Photos from the image-classification dataset "processed_dataset" in the GitHub repository RuhinaazYerur/CSE-2022-26-Batch-B3. Its 2 classes are: fully cooked, semi cooked.

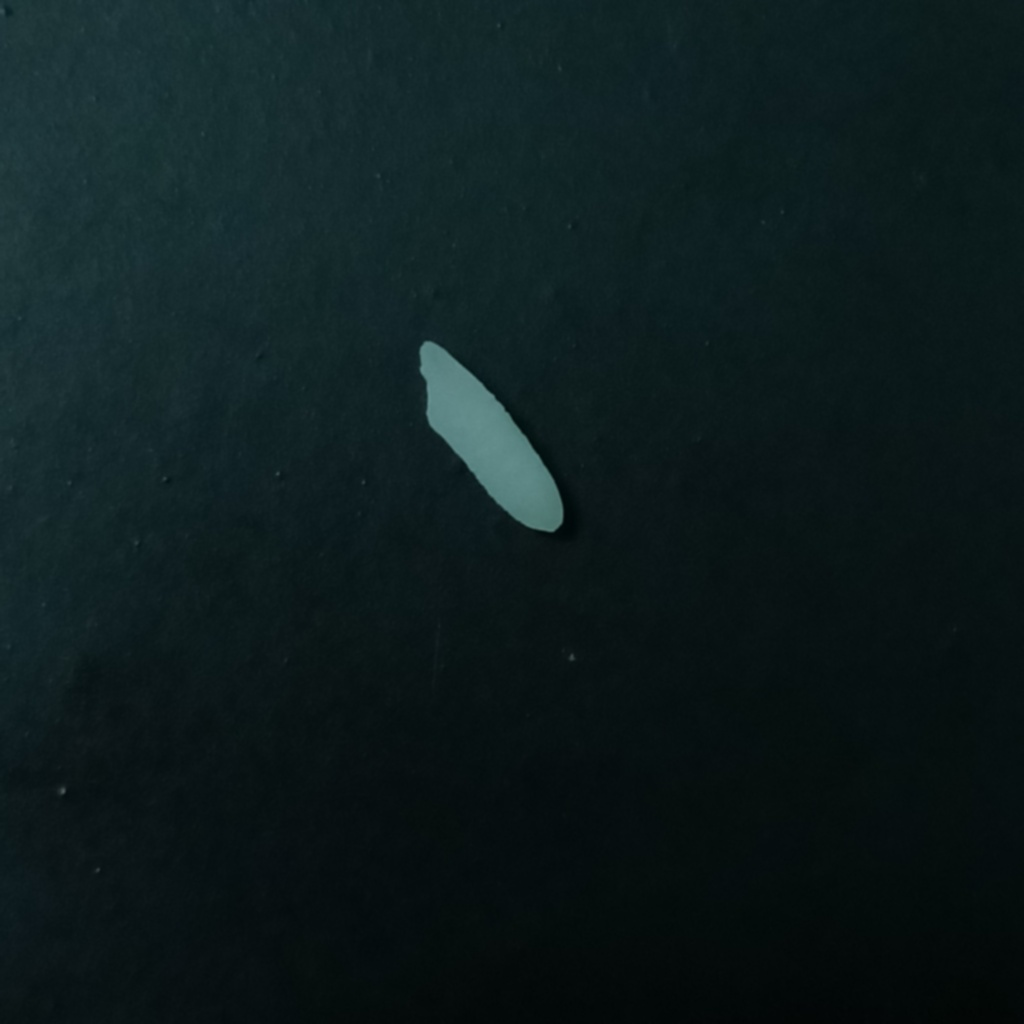
Label: semi cooked

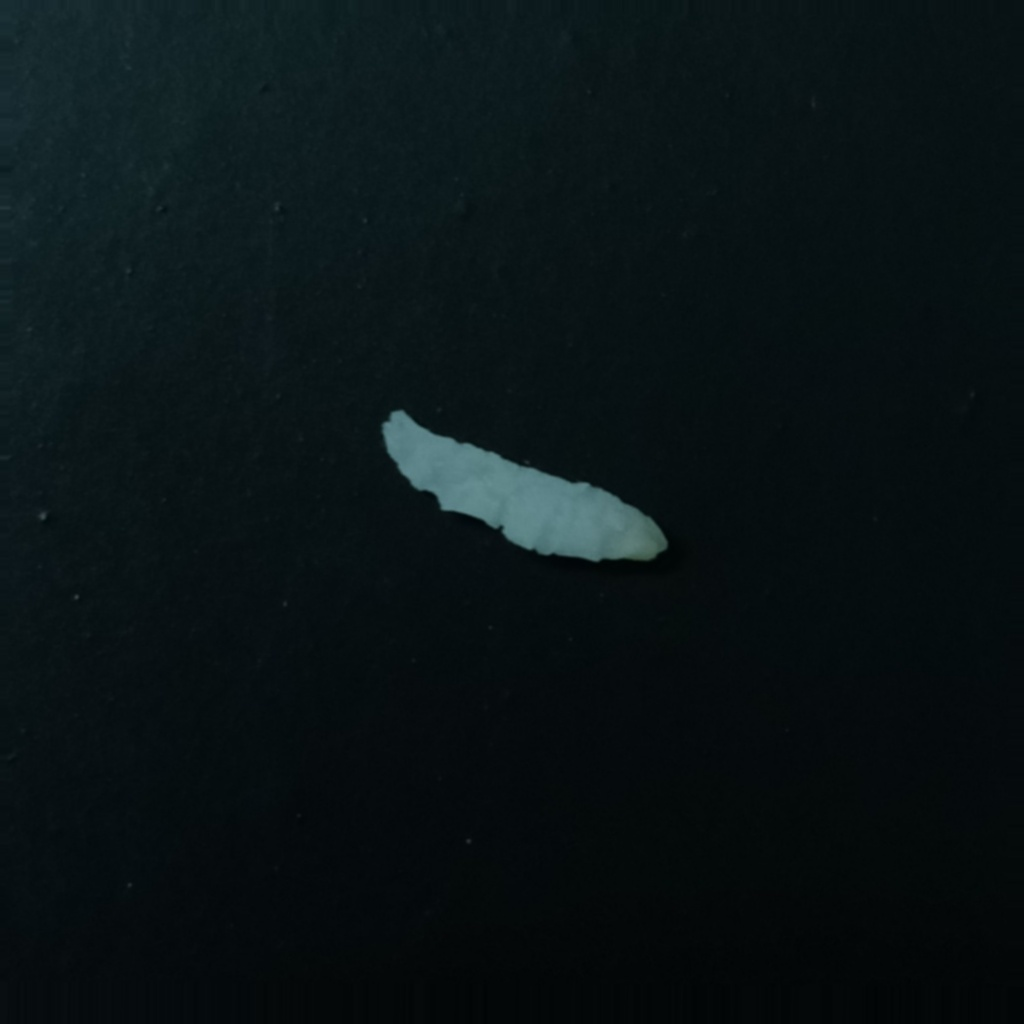
Label: fully cooked

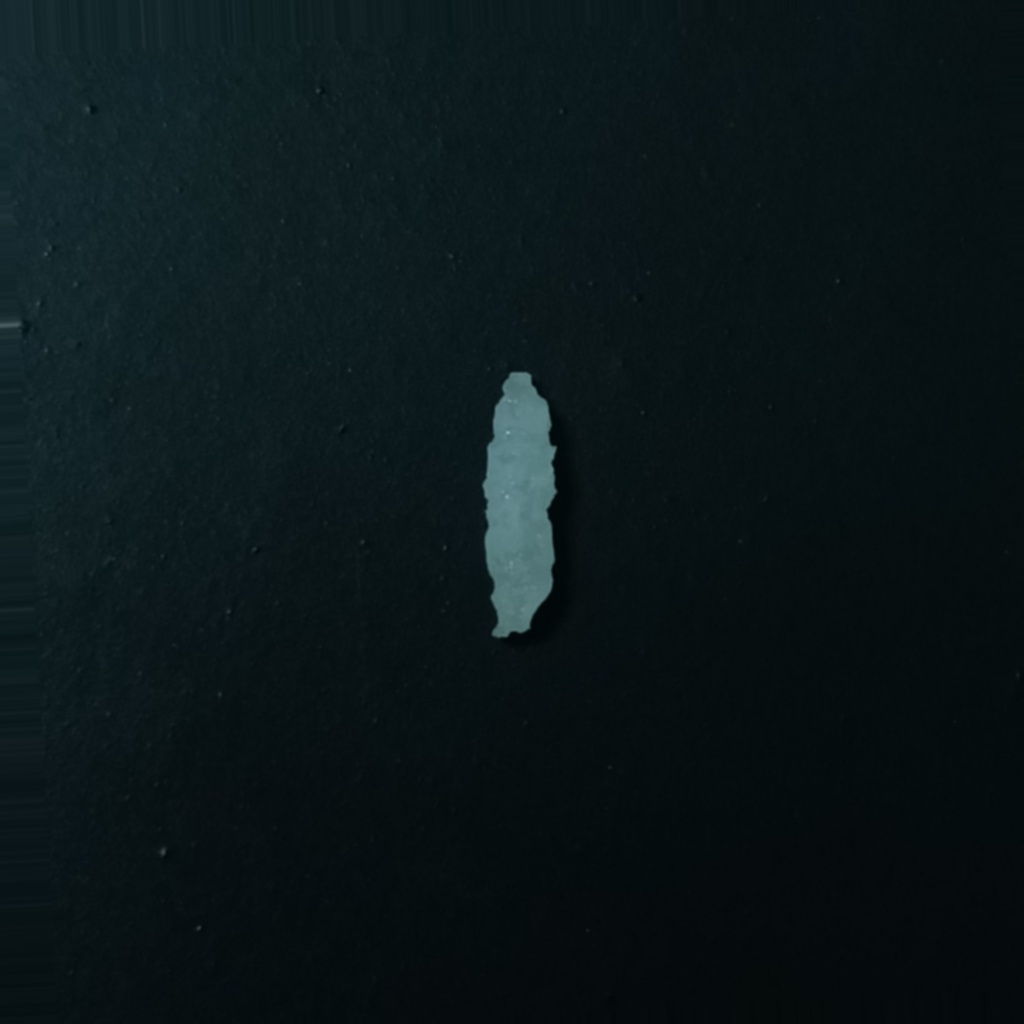
Label: fully cooked

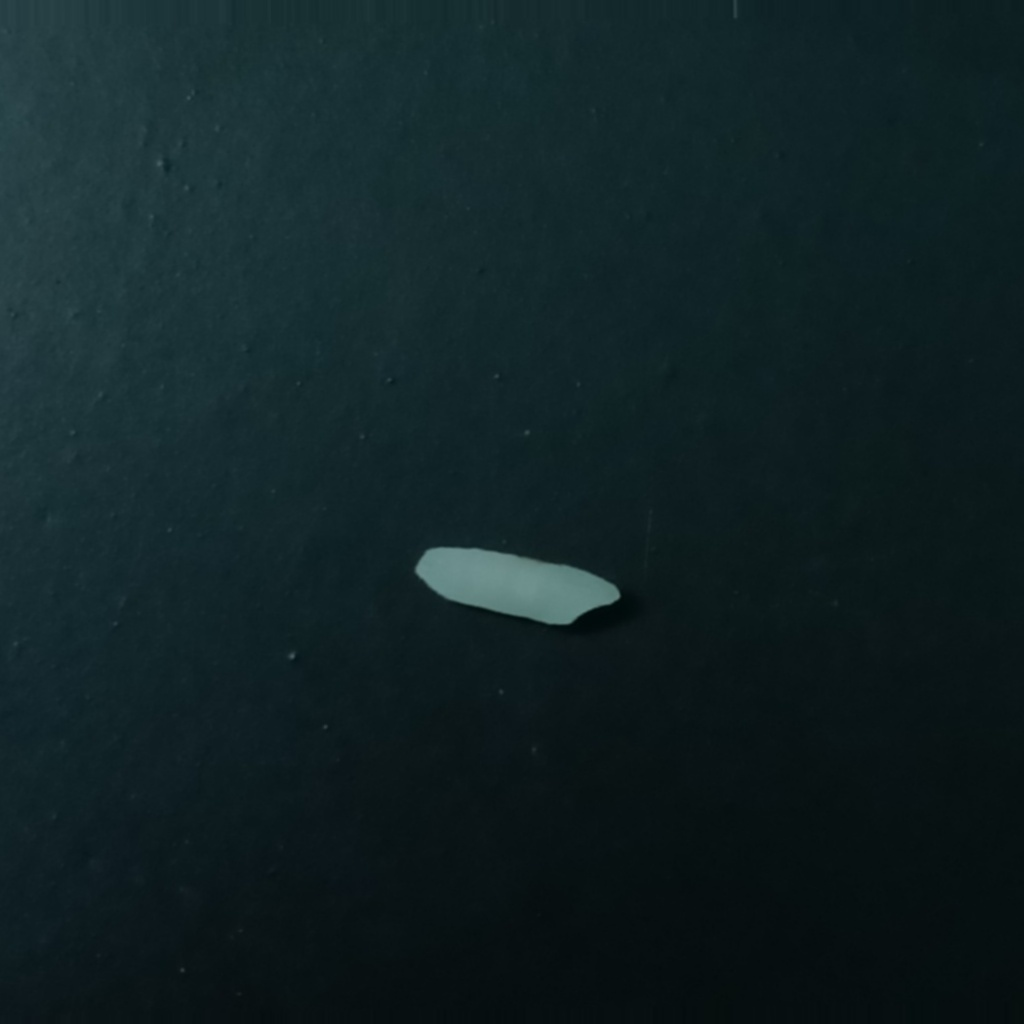
Label: semi cooked

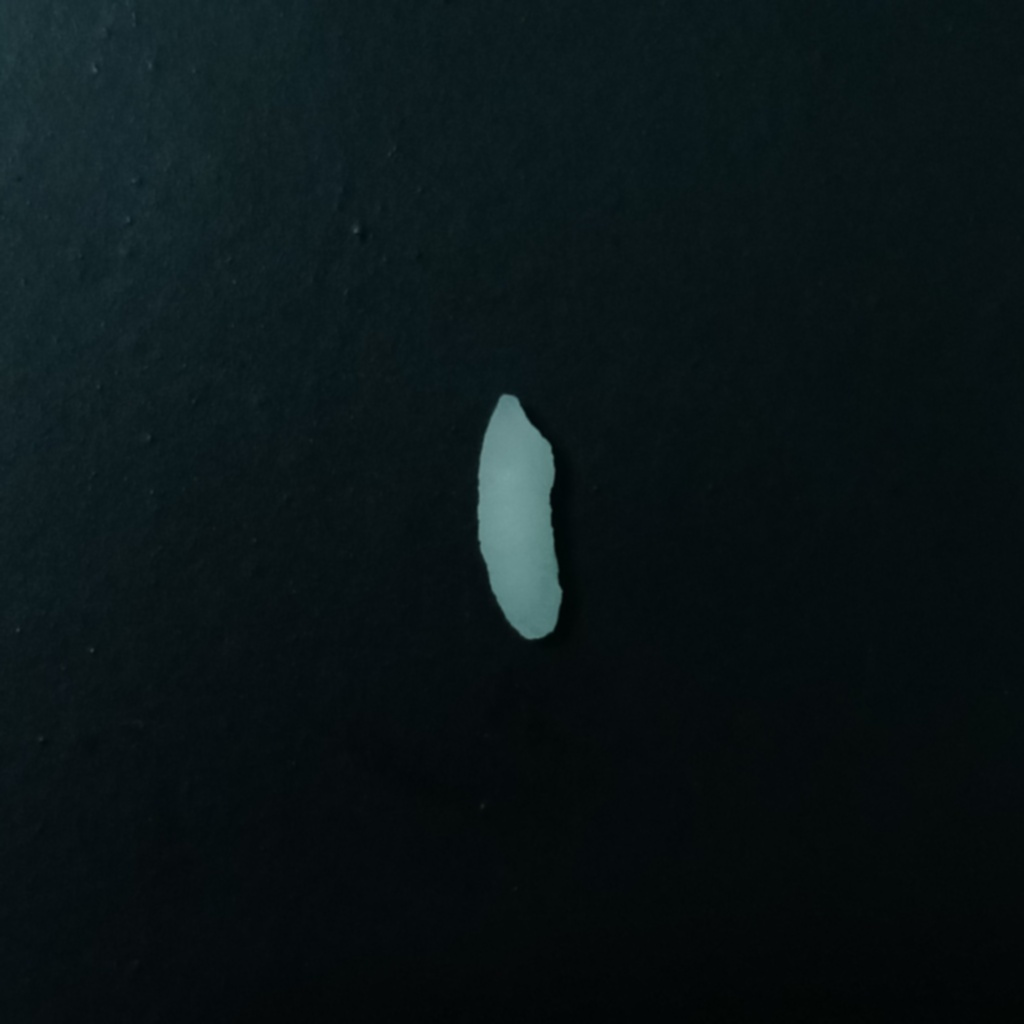
Label: semi cooked

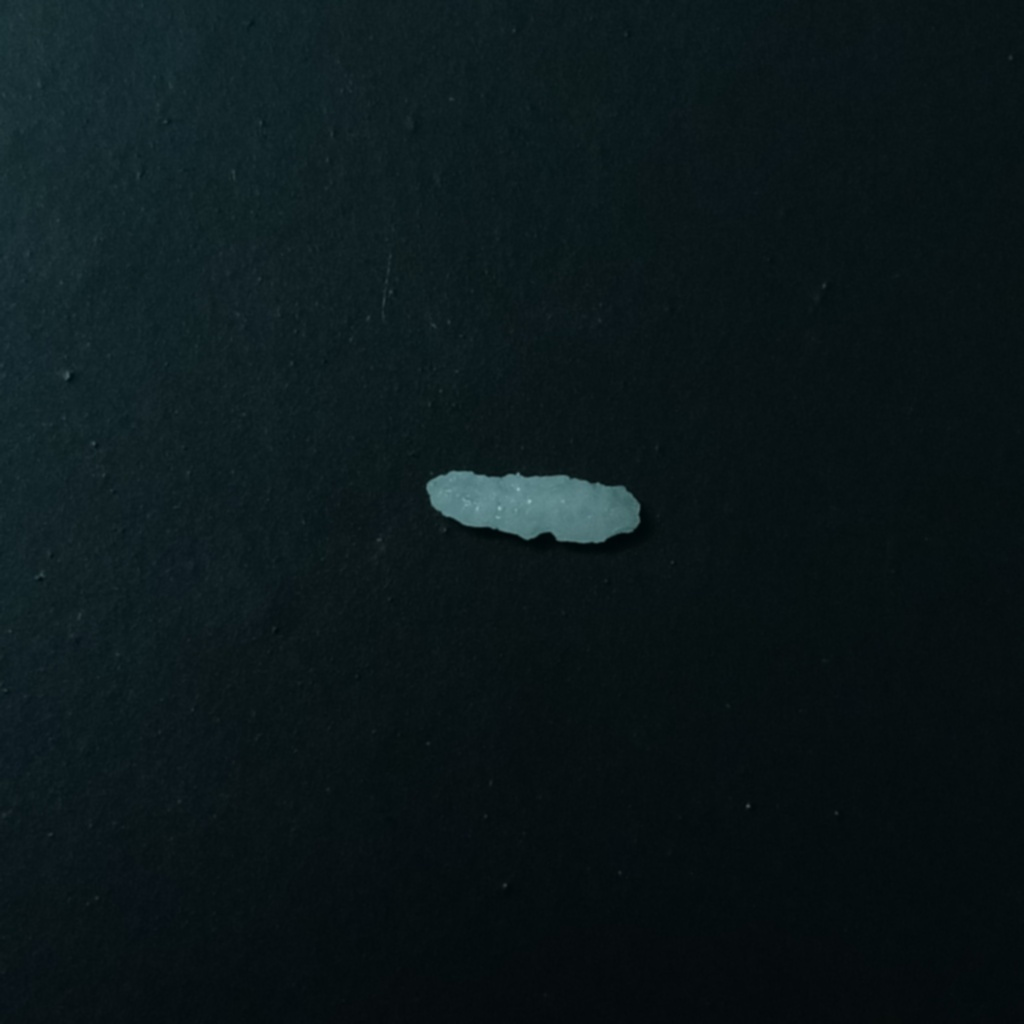
Label: fully cooked
